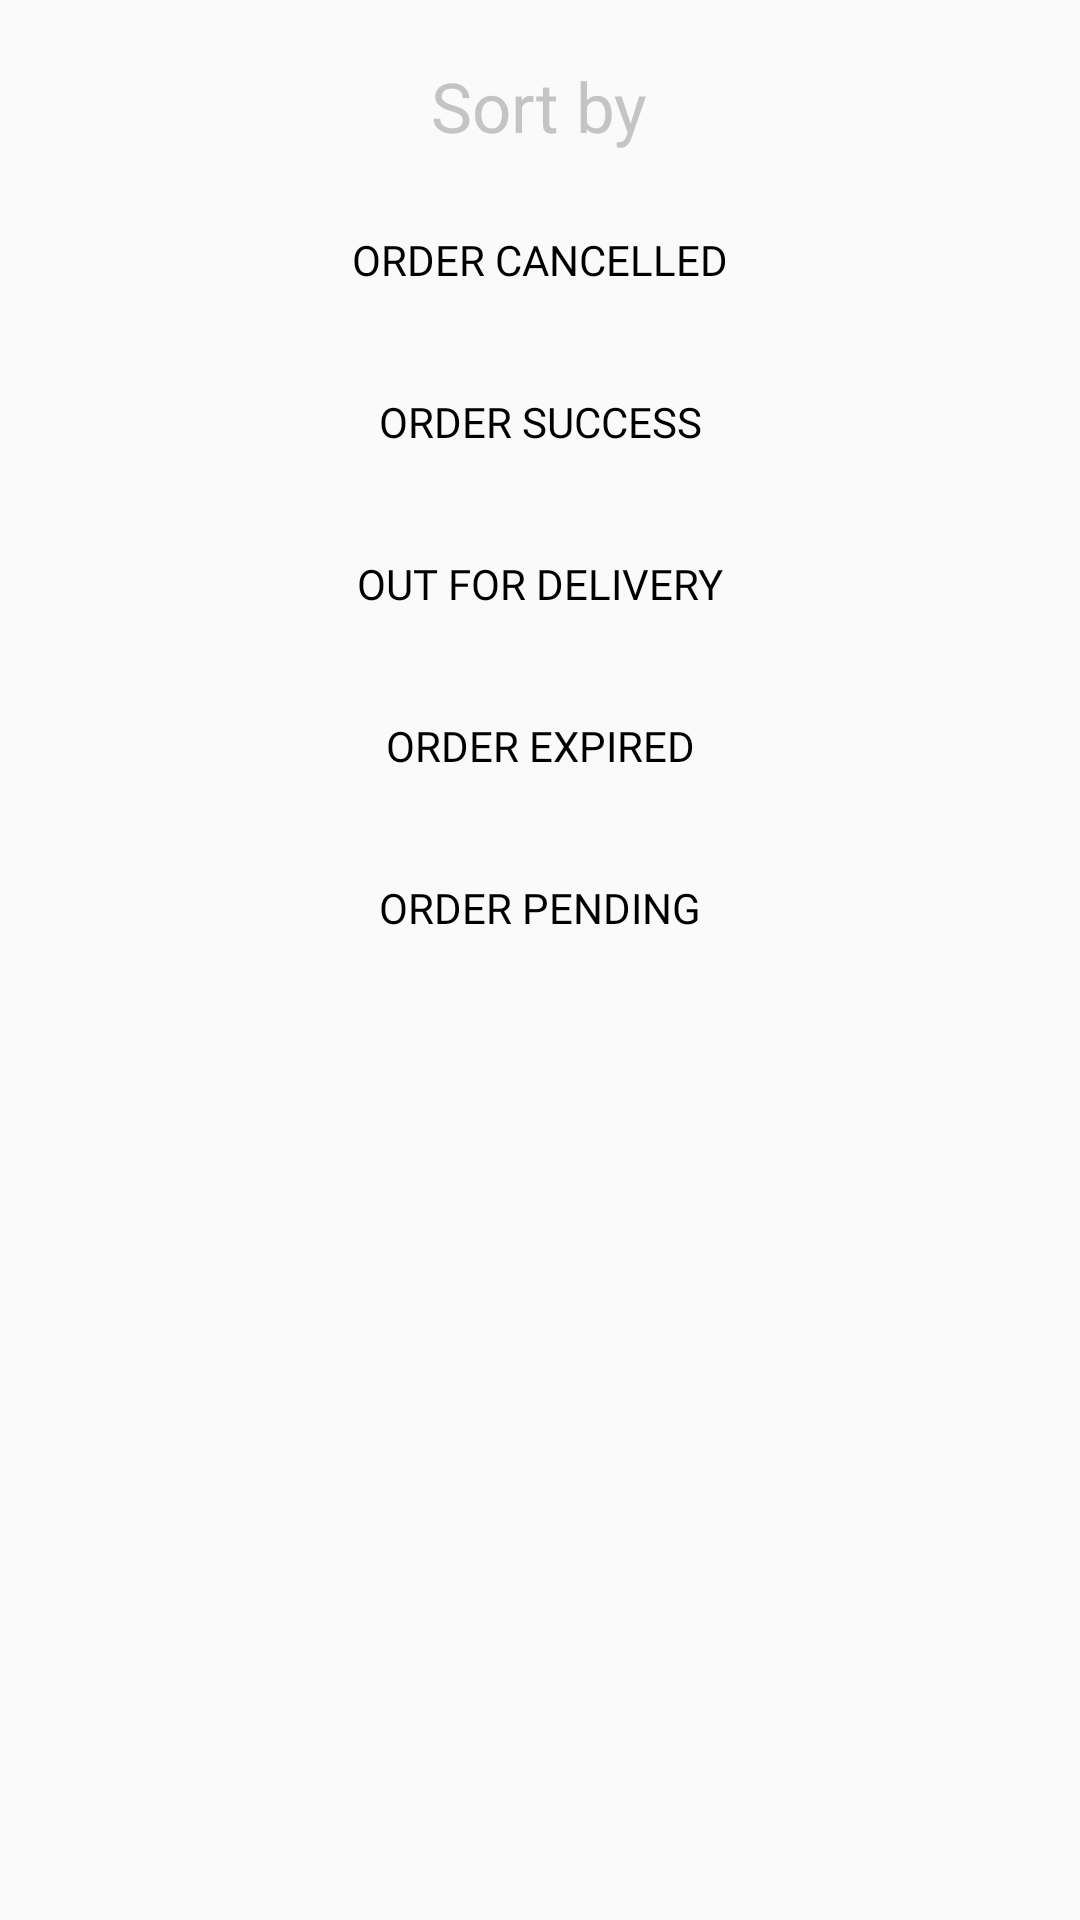

This screen was rendered from an Android layout file. Write that file and the resources it references.
<!-- AndroidManifest.xml: application theme Theme.Clovv -->
<!-- res/layout/filter_dialog.xml -->
<?xml version="1.0" encoding="utf-8"?>

<RelativeLayout
    xmlns:android="http://schemas.android.com/apk/res/android"
    android:layout_width="320dp"
    android:layout_gravity="center"
    android:background="@drawable/card_bg"

    android:layout_height="360dp">

    <ImageView
        android:id="@+id/close_btn_filter"
        android:layout_width="wrap_content"
        android:layout_height="wrap_content"
        android:src="@drawable/ic_baseline_close_24"
        android:layout_marginTop="25dp"
        android:layout_alignParentRight="true"
        android:layout_marginRight="30dp"/>

    <LinearLayout
        android:layout_width="match_parent"
        android:layout_height="match_parent"
        android:layout_margin="20dp"
        android:orientation="vertical"
        android:gravity="center_horizontal">

        <TextView
            android:layout_width="wrap_content"
            android:layout_height="wrap_content"
            android:text="Sort by"
            android:fontFamily="@font/nunito_sans"
            android:textSize="23dp"
            android:textColor="@color/gray2"/>

        <Button
            android:layout_width="match_parent"
            android:layout_height="wrap_content"
            android:layout_marginTop="12dp"
            android:background="@null"
            android:fontFamily="@font/nunito_sans"
            android:textColor="@color/black"
            android:text="Order Cancelled"/>

        <Button
            android:layout_width="match_parent"
            android:layout_height="wrap_content"
            android:layout_marginTop="6dp"
            android:background="@null"
            android:fontFamily="@font/nunito_sans"
            android:textColor="@color/black"
            android:text="Order Success"/>

        <Button
            android:layout_width="match_parent"
            android:layout_height="wrap_content"
            android:layout_marginTop="6dp"
            android:background="@null"
            android:fontFamily="@font/nunito_sans"
            android:textColor="@color/black"
            android:text="Out for delivery"/>

        <Button
            android:layout_width="match_parent"
            android:layout_height="wrap_content"
            android:layout_marginTop="6dp"
            android:background="@null"
            android:fontFamily="@font/nunito_sans"
            android:textColor="@color/black"
            android:text="Order Expired"/>

        <Button
            android:layout_width="match_parent"
            android:layout_height="wrap_content"
            android:layout_marginTop="6dp"
            android:background="@null"
            android:fontFamily="@font/nunito_sans"
            android:textColor="@color/black"
            android:text="Order Pending"/>



    </LinearLayout>

</RelativeLayout>
<!-- resources referenced by this layout -->
<resources>
  <color name="black">#FF000000</color>
  <color name="gray2">#c4c4c4</color>
  <style name="Theme.Clovv" parent="Theme.AppCompat.Light.NoActionBar">
          
          <item name="colorPrimary">@color/purple_500</item>
          <item name="colorPrimaryVariant">@color/purple_700</item>
          <item name="android:windowTranslucentStatus">true</item>
          <item name="android:windowTranslucentNavigation">true</item>
          <item name="android:windowLightStatusBar" tools:targetApi="m">false</item>
          <item name="colorOnPrimary">@color/white</item>
          
          <item name="colorSecondary">@color/teal_200</item>
          <item name="colorSecondaryVariant">@color/teal_700</item>
          <item name="colorOnSecondary">@color/black</item>
          
          <item name="android:statusBarColor" tools:targetApi="l">@color/purple_700</item>
          
      </style>
  <color name="purple_500">#FEBD44</color>
  <color name="purple_700">#FEBD44</color>
  <color name="white">#FFFFFFFF</color>
  <color name="teal_200">#FF03DAC5</color>
  <color name="teal_700">#FF018786</color>
</resources>
